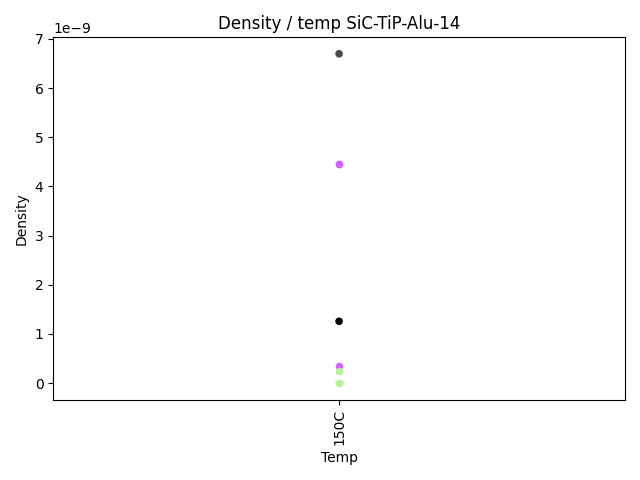

Source data for this figure (header and first rows):
Temperature, Path, Number of holes, Image Area, Pixel Size, Cntour Pixel Area, Area in square nm, Density
150C, images/input/SiC-TiP_Alu-14_150C_0010.bm…, 1, 75604690548, 62.01, 0, 0.0, 0.0
150C, images/input/SiC-TiP_Alu-14_150C_0009.bm…, 3, 8400518463, 20.67, 2694, 1150858, 2.380805433484017e-10
150C, images/input/SiC-TiP_Alu-14_150C_0008.bm…, 3, 1344083279, 8.268, 12012, 821218, 1.4880030359947354e-09
